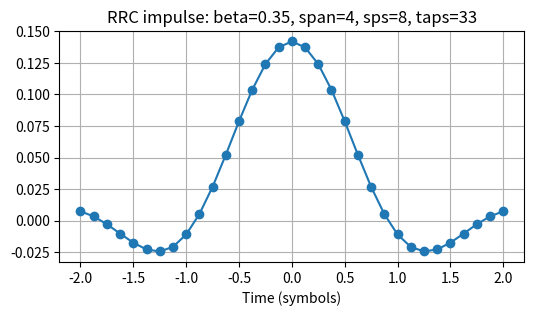
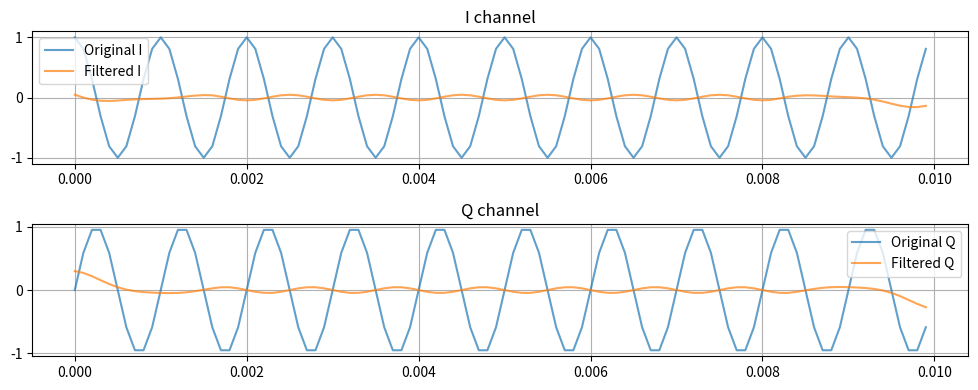

The matplotlib source for these figures, in order:
import numpy as np
import matplotlib.pyplot as plt
from scipy.signal import fftconvolve
import os

def generate_iq(fs, f_signal, duration):
    """
    Generate a simple IQ signal: I = cos(2πft), Q = sin(2πft)
    
    Parameters:
        fs (int): Sampling frequency in Hz
        f_signal (int): Baseband signal frequency in Hz
        duration (float): Duration of the signal in seconds
    
    Returns:
        iq (np.ndarray): Complex IQ signal
        t (np.ndarray): Time vector
    """
    N = int(fs*duration) # No of samples
    t =  np.linspace(0, duration, N, endpoint=False)
    I = np.cos(2*np.pi*f_signal*t)
    Q = np.sin(2*np.pi*f_signal*t)
    iq = I + 1j*Q
    print("Length of iq", len(iq))
    return iq, t

def rrc_taps(beta, sps, span):
    N = span * sps + 1
    t = (np.arange(N) - (N-1)/2) / sps
    h = np.zeros_like(t, dtype=float)
    for i, tt in enumerate(t):
        if abs(tt) < 1e-8:
            h[i] = 1.0 - beta + (4*beta/np.pi)
        elif abs(abs(4*beta*tt) - 1.0) < 1e-8:
            h[i] = (beta/np.sqrt(2)) * (
                (1+2/np.pi)*np.sin(np.pi/(4*beta)) +
                (1-2/np.pi)*np.cos(np.pi/(4*beta))
            )
        else:
            h[i] = (np.sin(np.pi*tt*(1-beta)) +
                    4*beta*tt*np.cos(np.pi*tt*(1+beta))) / \
                   (np.pi*tt*(1-(4*beta*tt)**2))
    return t, h / np.sum(h)   # return both time axis and normalized taps

# -------------------------------
# Main test
# -------------------------------
fs = 10000         # sampling rate (Hz)
f_signal = 1000    # tone freq (Hz)
duration = 0.01    # seconds
iq, t = generate_iq(fs, f_signal, duration)

# Create RRC filter
beta = 0.35
sps = 8
span = 4
t_rrc, h_rrc = rrc_taps(beta=beta, sps=sps, span=span)

# Filter the IQ signal with RRC
iq_filtered = np.convolve(iq, h_rrc, mode="same")


# -------------------------------
# Plots
# -------------------------------

# Plot RRC impulse response
plt.figure(figsize=(6,3))
plt.plot(t_rrc, h_rrc, marker="o")
plt.title(f"RRC impulse: beta={beta}, span={span}, sps={sps}, taps={len(h_rrc)}")
plt.xlabel("Time (symbols)")
plt.grid(True)
plt.show()

# Plot real & imag of original vs filtered IQ
plt.figure(figsize=(10,4))
plt.subplot(2,1,1)
plt.plot(t, np.real(iq), label="Original I", alpha=0.7)
plt.plot(t, np.real(iq_filtered), label="Filtered I", alpha=0.7)
plt.legend(); plt.grid(True); plt.title("I channel")

plt.subplot(2,1,2)
plt.plot(t, np.imag(iq), label="Original Q", alpha=0.7)
plt.plot(t, np.imag(iq_filtered), label="Filtered Q", alpha=0.7)
plt.legend(); plt.grid(True); plt.title("Q channel")
plt.tight_layout()
plt.show()